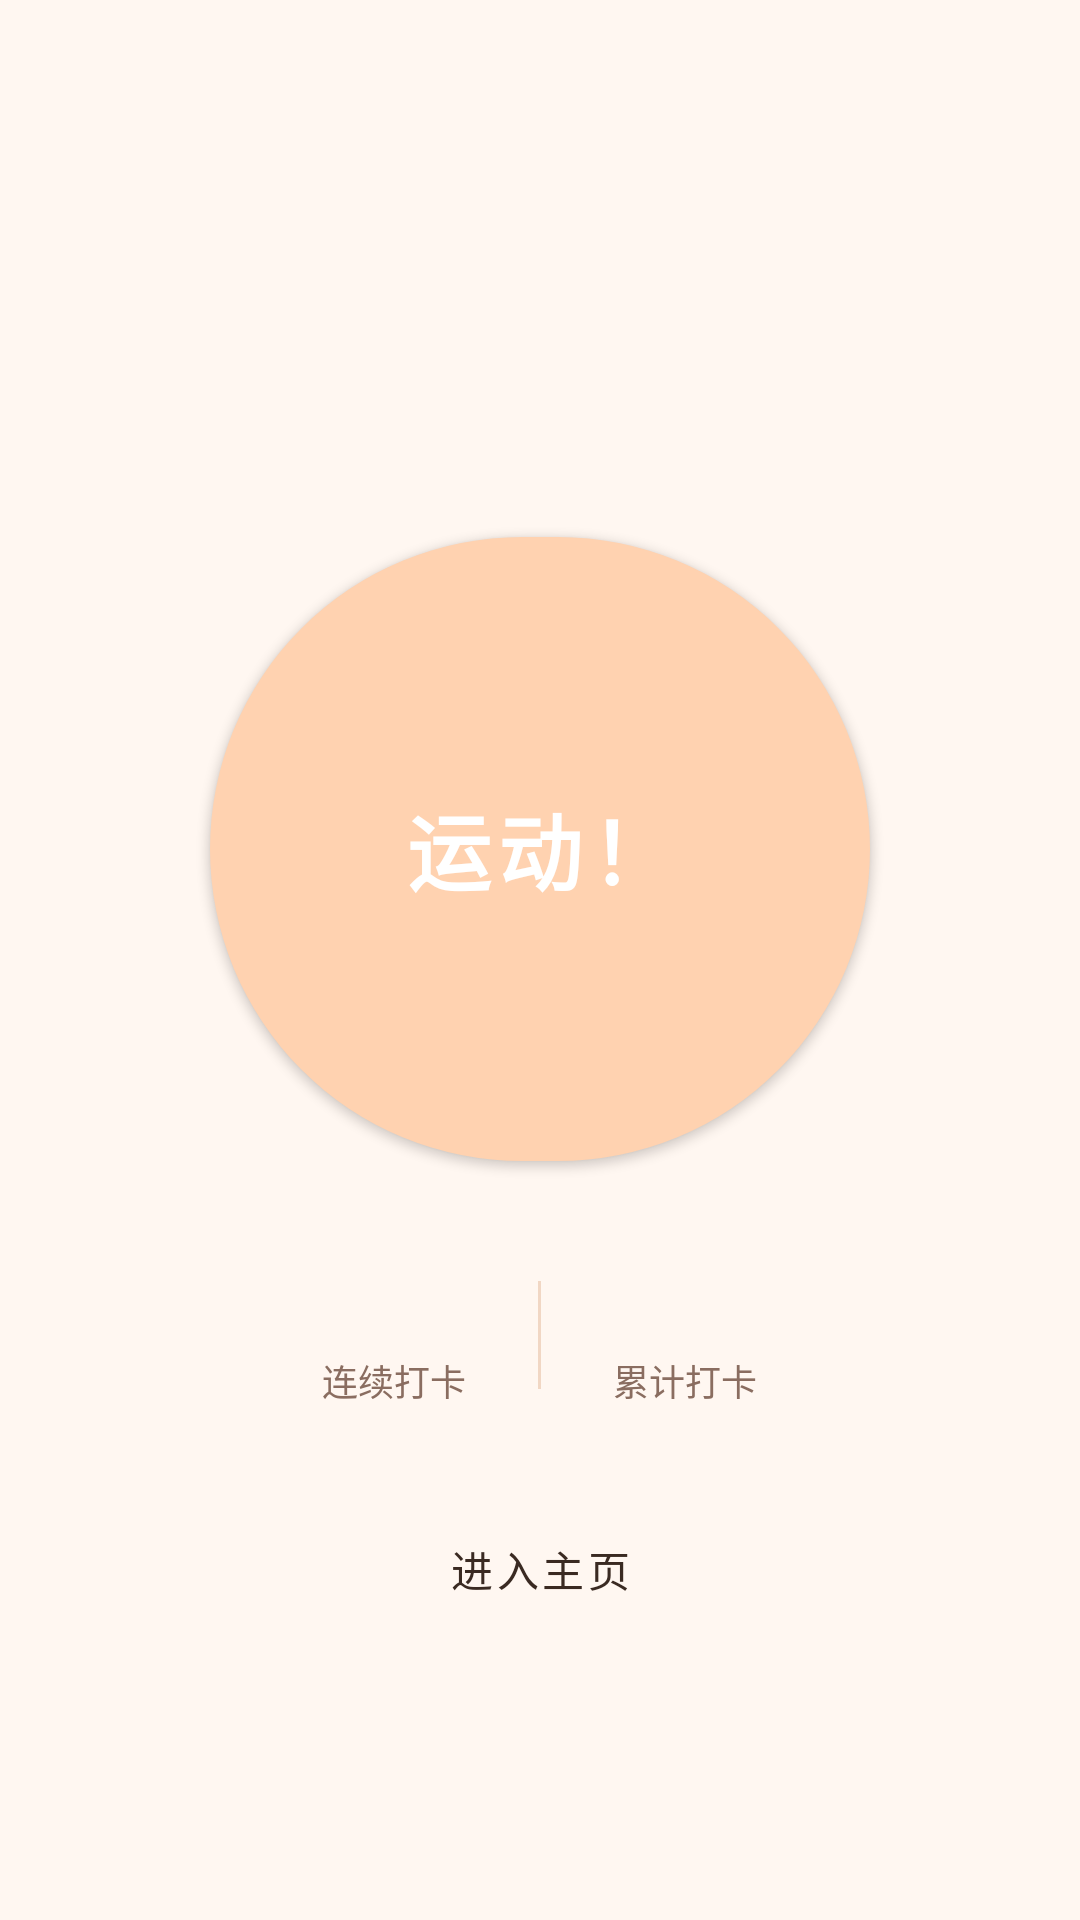

The Android layout XML behind this screen, and the referenced resources:
<!-- AndroidManifest.xml: application theme Theme.Sports -->
<!-- res/layout/activity_check_in.xml -->
<?xml version="1.0" encoding="utf-8"?>
<LinearLayout xmlns:android="http://schemas.android.com/apk/res/android"
    xmlns:app="http://schemas.android.com/apk/res-auto"
    android:layout_width="match_parent"
    android:layout_height="match_parent"
    android:background="@color/surface_bg"
    android:gravity="center"
    android:orientation="vertical"
    android:padding="24dp">

    <TextView
        android:id="@+id/checkInTitle"
        android:layout_width="wrap_content"
        android:layout_height="wrap_content"
        android:textColor="@color/text_primary"
        android:textSize="18sp"
        android:textStyle="bold" />

    <TextView
        android:id="@+id/checkInSummary"
        android:layout_width="260dp"
        android:layout_height="wrap_content"
        android:layout_marginTop="12dp"
        android:gravity="center"
        android:textColor="@color/text_secondary"
        android:textSize="13sp" />

    <com.google.android.material.button.MaterialButton
        android:id="@+id/checkInButton"
        android:layout_width="220dp"
        android:layout_height="220dp"
        android:layout_marginTop="28dp"
        android:text="@string/checkin_center_button"
        android:textAllCaps="false"
        android:textColor="@color/white"
        android:textSize="28sp"
        android:textStyle="bold"
        app:backgroundTint="@color/hero_bg"
        app:cornerRadius="110dp" />

    <LinearLayout
        android:layout_width="wrap_content"
        android:layout_height="wrap_content"
        android:layout_marginTop="28dp"
        android:gravity="center"
        android:orientation="horizontal">

        <LinearLayout
            android:layout_width="wrap_content"
            android:layout_height="wrap_content"
            android:gravity="center"
            android:orientation="vertical">

            <TextView
                android:id="@+id/streakValue"
                android:layout_width="wrap_content"
                android:layout_height="wrap_content"
                android:textColor="@color/text_primary"
                android:textSize="18sp"
                android:textStyle="bold" />

            <TextView
                android:layout_width="wrap_content"
                android:layout_height="wrap_content"
                android:layout_marginTop="6dp"
                android:text="@string/checkin_streak_label"
                android:textColor="@color/text_secondary"
                android:textSize="12sp" />
        </LinearLayout>

        <View
            android:layout_width="1dp"
            android:layout_height="36dp"
            android:layout_marginStart="24dp"
            android:layout_marginEnd="24dp"
            android:background="@color/card_stroke" />

        <LinearLayout
            android:layout_width="wrap_content"
            android:layout_height="wrap_content"
            android:gravity="center"
            android:orientation="vertical">

            <TextView
                android:id="@+id/totalValue"
                android:layout_width="wrap_content"
                android:layout_height="wrap_content"
                android:textColor="@color/text_primary"
                android:textSize="18sp"
                android:textStyle="bold" />

            <TextView
                android:layout_width="wrap_content"
                android:layout_height="wrap_content"
                android:layout_marginTop="6dp"
                android:text="@string/total_checkin_label"
                android:textColor="@color/text_secondary"
                android:textSize="12sp" />
        </LinearLayout>
    </LinearLayout>

    <Button
        android:id="@+id/enterHomeButton"
        style="@style/Widget.Sports.SecondaryButton"
        android:layout_width="220dp"
        android:layout_marginTop="28dp"
        android:text="@string/enter_home" />

</LinearLayout>
<!-- resources referenced by this layout -->
<resources>
  <color name="card_stroke">#F1D7C4</color>
  <color name="hero_bg">#FFD2B0</color>
  <color name="surface_bg">#FFF7F1</color>
  <color name="text_primary">#3A2A22</color>
  <color name="text_secondary">#8A6D60</color>
  <color name="white">#FFFFFFFF</color>
  <string name="checkin_center_button">\u8FD0\u52A8\uFF01</string>
  <string name="checkin_streak_label">\u8FDE\u7EED\u6253\u5361</string>
  <string name="enter_home">\u8FDB\u5165\u4E3B\u9875</string>
  <string name="total_checkin_label">\u7D2F\u8BA1\u6253\u5361</string>
  <style name="Widget.Sports.SecondaryButton" parent="Widget.MaterialComponents.Button">
          <item name="android:layout_width">match_parent</item>
          <item name="android:layout_height">wrap_content</item>
          <item name="backgroundTint">@color/soft_orange_bg</item>
          <item name="strokeColor">@color/soft_orange_stroke</item>
          <item name="strokeWidth">1dp</item>
          <item name="android:textColor">@color/text_primary</item>
          <item name="cornerRadius">18dp</item>
          <item name="android:minHeight">52dp</item>
          <item name="android:textAllCaps">false</item>
      </style>
  <style name="Theme.Sports" parent="Theme.MaterialComponents.DayNight.NoActionBar">
          <item name="colorPrimary">@color/accent_orange</item>
          <item name="colorPrimaryVariant">@color/accent_orange</item>
          <item name="colorOnPrimary">@color/white</item>
          <item name="colorSecondary">@color/soft_orange_bg</item>
          <item name="colorSecondaryVariant">@color/soft_orange_bg</item>
          <item name="colorOnSecondary">@color/text_primary</item>
          <item name="android:statusBarColor">@color/surface_bg</item>
          <item name="android:windowLightStatusBar">true</item>
          <item name="colorSurface">@color/card_bg</item>
          <item name="colorOnSurface">@color/text_primary</item>
      </style>
  <color name="soft_orange_bg">#FFE7D6</color>
  <color name="soft_orange_stroke">#F0BE9A</color>
  <color name="accent_orange">#FF9B54</color>
  <color name="card_bg">#FFFCFA</color>
</resources>
